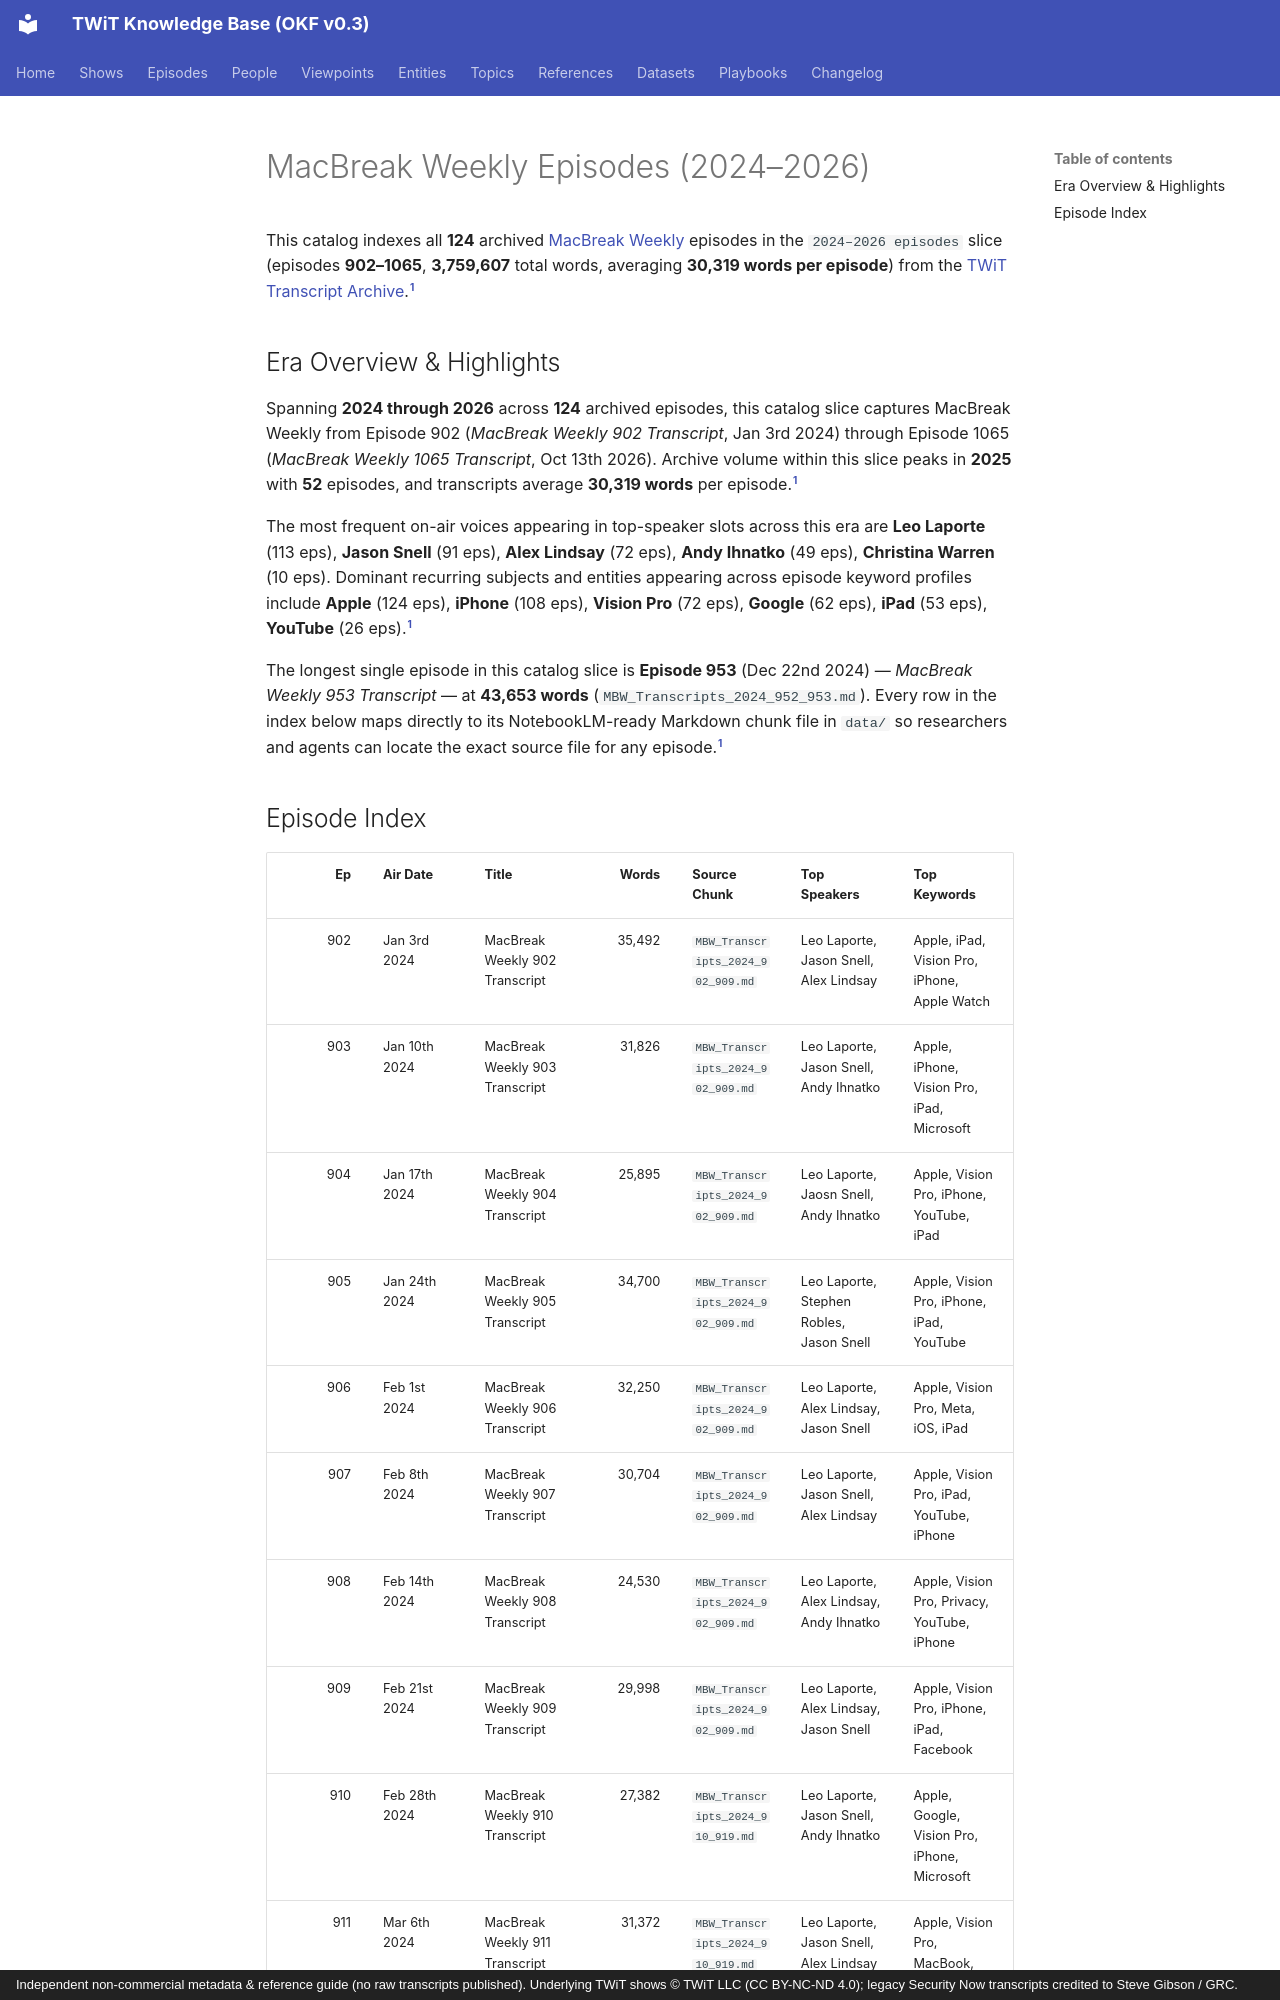

repository: jscott5811/twit-okf-site · page: episodes/mbw-2024-2026/index.html · generator: mkdocs · copyright: Independent non-commercial metadata & reference guide (no raw transcripts published). Underlying TWiT shows © TWiT LLC (CC BY-NC-ND 4.0); legacy Security Now transcripts credited to Steve Gibson / GRC.

---
type: episode-catalog
title: "MacBreak Weekly Episodes (2024–2026)"
description: "Complete episode-level index of 124 MacBreak Weekly (MBW) episodes (2024–2026 episodes, ep 902–1065, 3,759,607 words)."
tags: [twit, episodes, mbw]
generated:
  by: "antigravity/gemini-4-neon-medium"
  at: "2026-11-23T22:50:24Z"
sources:
  - id: "mbw-md"
    resource: "local archive data/MBW_Transcripts_*.md"
    title: "MacBreak Weekly processed Markdown transcript chunks"
---

This catalog indexes all **124** archived [MacBreak Weekly](../shows/mbw.md) episodes in the `2024–2026 episodes` slice (episodes **902–1065**, **3,759,607** total words, averaging **30,319 words per episode**) from the [TWiT Transcript Archive](../datasets/twit-transcript-archive.md).[^mbw-md]

## Era Overview & Highlights

Spanning **2024 through 2026** across **124** archived episodes, this catalog slice captures MacBreak Weekly from Episode 902 (*MacBreak Weekly 902 Transcript*, Jan 3rd 2024) through Episode 1065 (*MacBreak Weekly 1065 Transcript*, Oct 13th 2026). Archive volume within this slice peaks in **2025** with **52** episodes, and transcripts average **30,319 words** per episode.[^mbw-md]

The most frequent on-air voices appearing in top-speaker slots across this era are **Leo Laporte** (113 eps), **Jason Snell** (91 eps), **Alex Lindsay** (72 eps), **Andy Ihnatko** (49 eps), **Christina Warren** (10 eps). Dominant recurring subjects and entities appearing across episode keyword profiles include **Apple** (124 eps), **iPhone** (108 eps), **Vision Pro** (72 eps), **Google** (62 eps), **iPad** (53 eps), **YouTube** (26 eps).[^mbw-md]

The longest single episode in this catalog slice is **Episode 953** (Dec 22nd 2024) — *MacBreak Weekly 953 Transcript* — at **43,653 words** (`MBW_Transcripts_2024_952_953.md`). Every row in the index below maps directly to its NotebookLM-ready Markdown chunk file in `data/` so researchers and agents can locate the exact source file for any episode.[^mbw-md]
